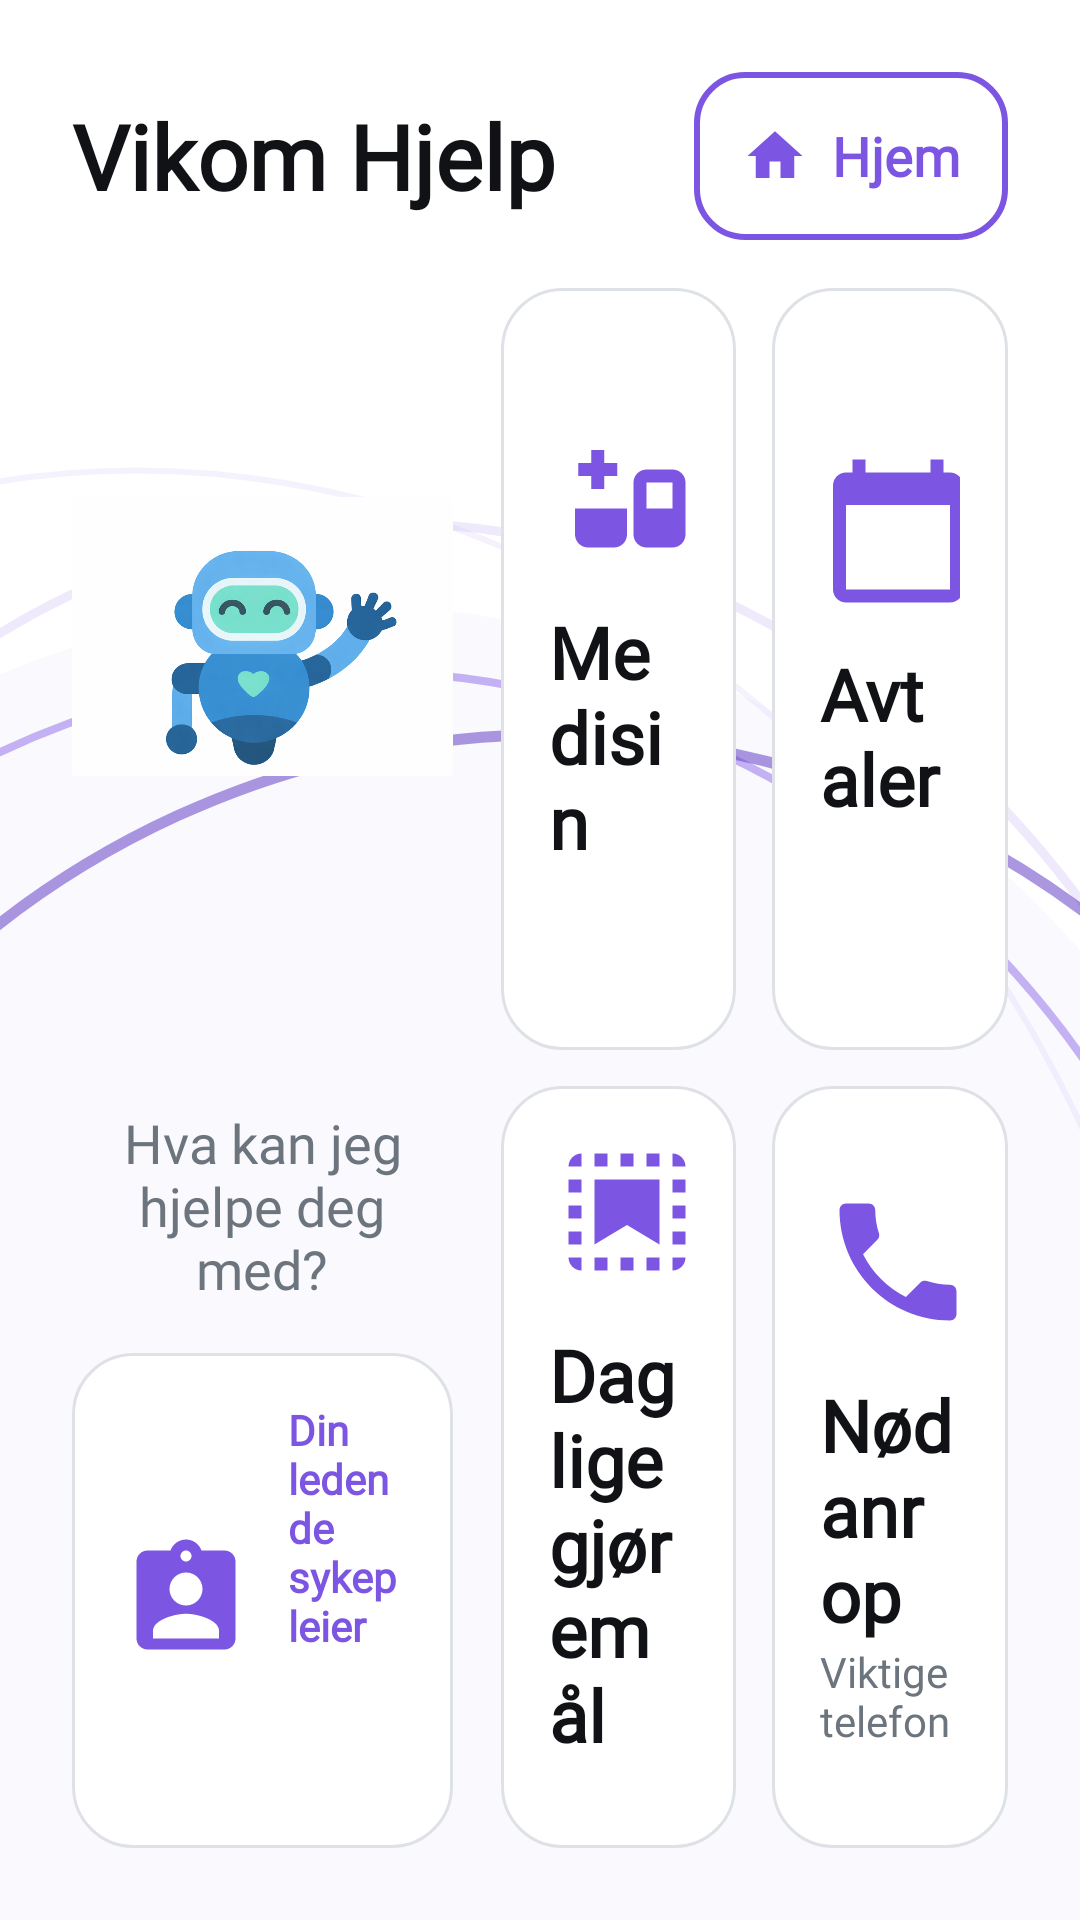

Here is an Android app screen rendered from its layout file. Give the layout XML and the strings, colors and styles it references.
<!-- AndroidManifest.xml: application theme Theme.TV_caller_app -->
<!-- res/layout/fragment_ai.xml -->
<?xml version="1.0" encoding="utf-8"?>
<LinearLayout xmlns:android="http://schemas.android.com/apk/res/android"
    xmlns:tools="http://schemas.android.com/tools"
    android:layout_width="match_parent"
    android:layout_height="match_parent"
    android:background="@drawable/vk_home_background"
    android:orientation="vertical"
    android:padding="@dimen/padding_large">

    <LinearLayout
        android:layout_width="match_parent"
        android:layout_height="wrap_content"
        android:gravity="center_vertical"
        android:orientation="horizontal">

        <TextView
            style="@style/VK.Text.Title"
            android:layout_width="0dp"
            android:layout_height="wrap_content"
            android:layout_weight="1"
            android:accessibilityHeading="true"
            android:text="@string/ai_assistant_page"
            tools:ignore="UnusedAttribute" />

        <TextView
            android:id="@+id/btn_ai_confirm"
            style="@style/VK.Text.Body.Emphasis"
            android:layout_width="wrap_content"
            android:layout_height="wrap_content"
            android:background="@drawable/vk_button_secondary"
            android:clickable="true"
            android:drawableStart="@drawable/ic_home"
            android:drawablePadding="8dp"
            android:focusable="true"
            android:gravity="center"
            android:minHeight="56dp"
            android:paddingHorizontal="@dimen/padding_standard"
            android:text="@string/home_title"
            android:textColor="@color/vk_primary" />
    </LinearLayout>

    <LinearLayout
        android:layout_width="match_parent"
        android:layout_height="0dp"
        android:layout_marginTop="@dimen/padding_standard"
        android:layout_weight="1"
        android:baselineAligned="false"
        android:orientation="horizontal">

        <LinearLayout
            android:layout_width="0dp"
            android:layout_height="match_parent"
            android:layout_marginEnd="@dimen/padding_standard"
            android:layout_weight="0.86"
            android:gravity="center_horizontal"
            android:orientation="vertical">

            <ImageView
                android:layout_width="match_parent"
                android:layout_height="0dp"
                android:layout_weight="1"
                android:importantForAccessibility="no"
                android:maxHeight="150dp"
                android:scaleType="fitCenter"
                android:src="@drawable/ic_ai_assistant_full" />

            <TextView
                android:id="@+id/txt_ai_greeting"
                style="@style/VK.Text.Heading"
                android:layout_width="match_parent"
                android:layout_height="wrap_content"
                android:layout_marginTop="8dp"
                android:accessibilityHeading="true"
                android:gravity="center"
                tools:ignore="UnusedAttribute" />

            <TextView
                style="@style/VK.Text.Body.Muted"
                android:layout_width="match_parent"
                android:layout_height="wrap_content"
                android:gravity="center"
                android:text="@string/ai_subtitle" />

            <LinearLayout
                android:id="@+id/card_head_nurse"
                android:layout_width="match_parent"
                android:layout_height="wrap_content"
                android:layout_marginTop="@dimen/padding_standard"
                android:background="@drawable/appointment_card_background"
                android:clickable="true"
                android:focusable="true"
                android:gravity="center_vertical"
                android:minHeight="80dp"
                android:orientation="horizontal"
                android:padding="@dimen/padding_standard">

                <ImageView
                    android:layout_width="44dp"
                    android:layout_height="44dp"
                    android:importantForAccessibility="no"
                    android:src="@drawable/ic_acc_doctor" />

                <LinearLayout
                    android:layout_width="0dp"
                    android:layout_height="wrap_content"
                    android:layout_marginStart="12dp"
                    android:layout_weight="1"
                    android:orientation="vertical">

                    <TextView
                        style="@style/VK.Text.Caption"
                        android:layout_width="wrap_content"
                        android:layout_height="wrap_content"
                        android:text="@string/ai_head_nurse_title"
                        android:textColor="@color/vk_primary"
                        android:textStyle="bold" />

                    <TextView
                        android:id="@+id/txt_head_nurse_name"
                        style="@style/VK.Text.Body.Emphasis"
                        android:layout_width="wrap_content"
                        android:layout_height="wrap_content" />

                    <TextView
                        android:id="@+id/txt_head_nurse_phone"
                        style="@style/VK.Text.Body.Muted"
                        android:layout_width="wrap_content"
                        android:layout_height="wrap_content" />
                </LinearLayout>
            </LinearLayout>
        </LinearLayout>

        <LinearLayout
            android:layout_width="0dp"
            android:layout_height="match_parent"
            android:layout_weight="1.14"
            android:orientation="vertical">

            <LinearLayout
                android:layout_width="match_parent"
                android:layout_height="0dp"
                android:layout_weight="1"
                android:baselineAligned="false"
                android:orientation="horizontal">

                <include layout="@layout/view_help_tile_medicine" />

                <Space android:layout_width="12dp" android:layout_height="match_parent" />

                <include layout="@layout/view_help_tile_appointments" />
            </LinearLayout>

            <Space android:layout_width="match_parent" android:layout_height="12dp" />

            <LinearLayout
                android:layout_width="match_parent"
                android:layout_height="0dp"
                android:layout_weight="1"
                android:baselineAligned="false"
                android:orientation="horizontal">

                <include layout="@layout/view_help_tile_daily" />

                <Space android:layout_width="12dp" android:layout_height="match_parent" />

                <include layout="@layout/view_help_tile_emergency" />
            </LinearLayout>
        </LinearLayout>
    </LinearLayout>
</LinearLayout>
<!-- res/layout/view_help_tile_medicine.xml (included above) -->
<?xml version="1.0" encoding="utf-8"?>
<LinearLayout xmlns:android="http://schemas.android.com/apk/res/android"
    android:id="@+id/topic_medicine"
    style="@style/VK.HomeTile"
    android:layout_height="match_parent"
    android:contentDescription="@string/ai_topic_medicine"
    android:gravity="center_vertical">

    <ImageView style="@style/VK.HomeTile.Icon" android:contentDescription="@null" android:importantForAccessibility="no" android:src="@drawable/ic_acc_medicine" />
    <TextView style="@style/VK.HomeTile.Label" android:text="@string/ai_topic_medicine" />
    <TextView android:id="@+id/txt_medicine_summary" style="@style/VK.HomeTile.Sub" android:maxLines="2" />
</LinearLayout>
<!-- res/layout/view_help_tile_appointments.xml (included above) -->
<?xml version="1.0" encoding="utf-8"?>
<LinearLayout xmlns:android="http://schemas.android.com/apk/res/android"
    android:id="@+id/topic_appointments"
    style="@style/VK.HomeTile"
    android:layout_height="match_parent"
    android:contentDescription="@string/ai_topic_appointments"
    android:gravity="center_vertical">

    <ImageView style="@style/VK.HomeTile.Icon" android:contentDescription="@null" android:importantForAccessibility="no" android:src="@drawable/ic_acc_calendar" />
    <TextView style="@style/VK.HomeTile.Label" android:text="@string/ai_topic_appointments" />
    <TextView android:id="@+id/txt_appointments_summary" style="@style/VK.HomeTile.Sub" android:maxLines="2" />
</LinearLayout>
<!-- res/layout/view_help_tile_daily.xml (included above) -->
<?xml version="1.0" encoding="utf-8"?>
<LinearLayout xmlns:android="http://schemas.android.com/apk/res/android"
    android:id="@+id/topic_daily"
    style="@style/VK.HomeTile"
    android:layout_height="match_parent"
    android:contentDescription="@string/ai_topic_daily_tasks"
    android:gravity="center_vertical">

    <ImageView style="@style/VK.HomeTile.Icon" android:contentDescription="@null" android:importantForAccessibility="no" android:src="@drawable/ic_acc_daily" />
    <TextView style="@style/VK.HomeTile.Label" android:text="@string/ai_topic_daily_tasks" />
    <TextView android:id="@+id/txt_daily_summary" style="@style/VK.HomeTile.Sub" android:maxLines="2" />
</LinearLayout>
<!-- res/layout/view_help_tile_emergency.xml (included above) -->
<?xml version="1.0" encoding="utf-8"?>
<LinearLayout xmlns:android="http://schemas.android.com/apk/res/android"
    android:id="@+id/topic_help"
    style="@style/VK.HomeTile"
    android:layout_height="match_parent"
    android:contentDescription="@string/ai_topic_help"
    android:gravity="center_vertical">

    <ImageView style="@style/VK.HomeTile.Icon" android:contentDescription="@null" android:importantForAccessibility="no" android:src="@drawable/ic_acc_sos" />
    <TextView style="@style/VK.HomeTile.Label" android:text="@string/ai_topic_help" />
    <TextView style="@style/VK.HomeTile.Sub" android:maxLines="2" android:text="@string/ai_emergency_summary" />
</LinearLayout>
<!-- resources referenced by this layout -->
<resources>
  <color name="vk_primary">#7C56E3</color>
  <dimen name="padding_large">24dp</dimen>
  <dimen name="padding_standard">16dp</dimen>
  <string name="ai_assistant_page">Vikom Hjelp</string>
  <string name="ai_emergency_summary">Viktige telefonnumre</string>
  <string name="ai_head_nurse_title">Din ledende sykepleier</string>
  <string name="ai_subtitle">Hva kan jeg hjelpe deg med?</string>
  <string name="ai_topic_appointments">Avtaler</string>
  <string name="ai_topic_daily_tasks">Daglige gjøremål</string>
  <string name="ai_topic_help">Nødanrop</string>
  <string name="ai_topic_medicine">Medisin</string>
  <string name="home_title">Hjem</string>
  <style name="VK.HomeTile.Icon" parent="">
          <item name="android:layout_width">@dimen/home_tile_icon</item>
          <item name="android:layout_height">@dimen/home_tile_icon</item>
          <item name="android:layout_marginBottom">12dp</item>
          <item name="android:tint">@color/vk_primary</item>
      </style>
  <style name="VK.HomeTile.Label" parent="VK.Text">
          <item name="android:layout_width">wrap_content</item>
          <item name="android:layout_height">wrap_content</item>
          <item name="android:fontFamily">@font/nunito</item>
          <item name="android:textSize">@dimen/text_heading</item>
          <item name="android:textStyle">bold</item>
      </style>
  <style name="VK.HomeTile.Sub" parent="VK.Text.Caption">
          <item name="android:layout_width">wrap_content</item>
          <item name="android:layout_height">wrap_content</item>
          <item name="android:maxLines">1</item>
      </style>
  <style name="VK.Text.Body.Emphasis" parent="VK.Text.Body">
          <item name="android:textStyle">bold</item>
      </style>
  <style name="VK.Text.Body.Muted" parent="VK.Text.Body">
          <item name="android:textColor">@color/vk_text_muted</item>
      </style>
  <style name="VK.Text.Caption" parent="VK.Text">
          <item name="android:textSize">@dimen/text_caption</item>
          <item name="android:textColor">@color/vk_text_muted</item>
      </style>
  <style name="VK.Text.Heading" parent="VK.Text">
          <item name="android:fontFamily">@font/nunito</item>
          <item name="android:textSize">@dimen/text_heading</item>
          <item name="android:textStyle">bold</item>
      </style>
  <style name="VK.Text.Title" parent="VK.Text">
          <item name="android:fontFamily">@font/nunito</item>
          <item name="android:textSize">@dimen/text_title</item>
          <item name="android:textStyle">bold</item>
      </style>
  <color name="vk_primary_surface">#F1ECFC</color>
  <dimen name="radius_card">20dp</dimen>
  <color name="vk_surface">@color/vk_white</color>
  <color name="vk_border">@color/vk_gray_300</color>
  <dimen name="radius_button">16dp</dimen>
  <dimen name="home_tile_icon">52dp</dimen>
  <style name="VK.Text" parent="">
          <item name="android:fontFamily">@font/poppins</item>
          <item name="android:textColor">@color/vk_text_primary</item>
      </style>
  <dimen name="text_heading">24sp</dimen>
  <style name="VK.Text.Body" parent="VK.Text">
          <item name="android:textSize">@dimen/text_body</item>
      </style>
  <color name="vk_text_muted">@color/vk_gray_600</color>
  <dimen name="text_caption">14sp</dimen>
  <dimen name="text_title">30sp</dimen>
  <color name="text_primary">#212121</color>
  <color name="text_secondary">#616161</color>
  <color name="color_brand_blue">#7C56E3</color>
  <color name="color_welcome_text">#7C56E3</color>
  <color name="default_background">#FFFFFF</color>
  <style name="TextAppearance.App.Default" parent="@android:style/TextAppearance">
          <item name="android:textColor">@color/text_primary</item>
      </style>
  <color name="vk_white">#FFFFFF</color>
  <color name="vk_gray_300">#DEE2E6</color>
  <color name="vk_text_primary">@color/vk_gray_900</color>
  <dimen name="text_body">18sp</dimen>
  <color name="vk_gray_600">#6C757D</color>
  <color name="vk_gray_900">#111215</color>
</resources>
